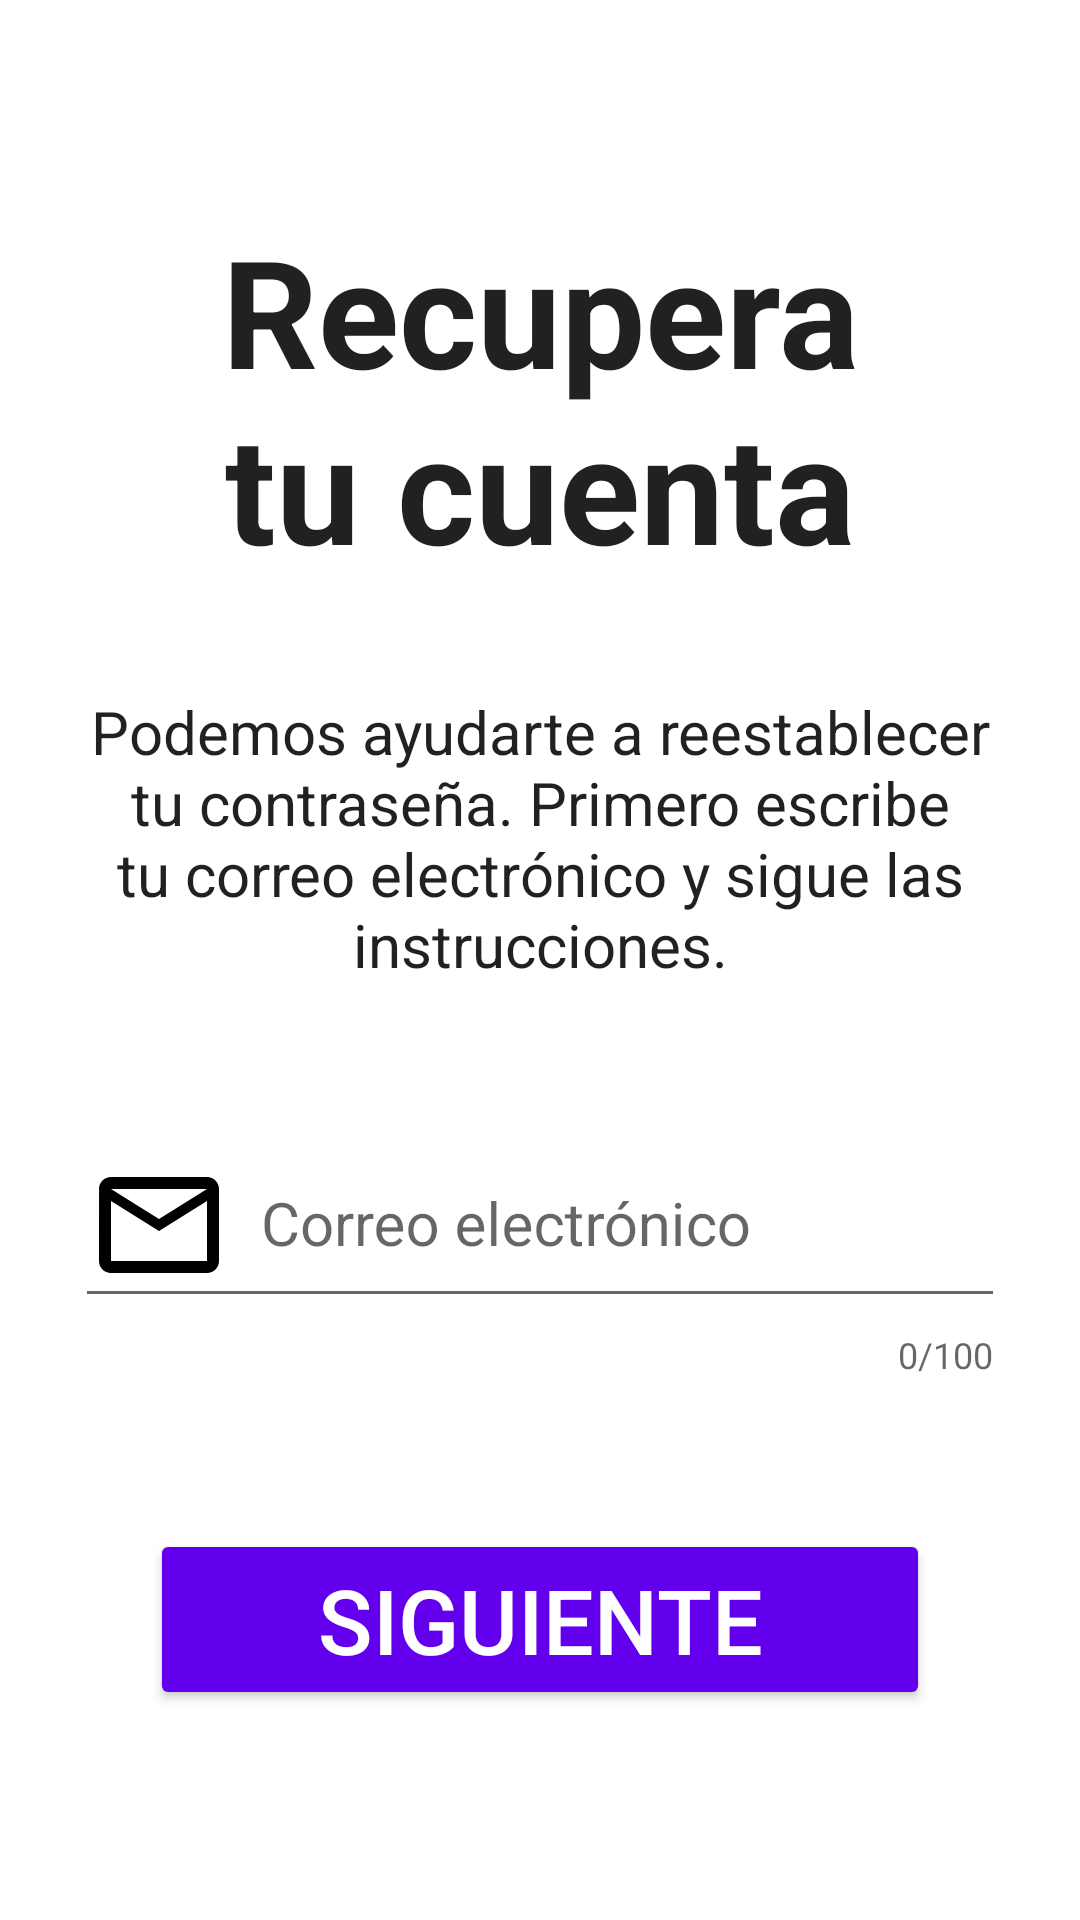

Android layout source for this screen:
<!-- AndroidManifest.xml: application theme AppTheme -->
<!-- res/layout/activity_recover_account.xml -->
<?xml version="1.0" encoding="utf-8"?>
<android.support.constraint.ConstraintLayout xmlns:android="http://schemas.android.com/apk/res/android"
    xmlns:app="http://schemas.android.com/apk/res-auto"
    xmlns:tools="http://schemas.android.com/tools"
    android:layout_width="match_parent"
    android:layout_height="match_parent"
    android:background="@color/colorBackground"
    tools:context=".RecoverAccount">

    <TextView
        android:id="@+id/title_recover"
        style="@style/LoginTheme.Title"
        android:text="@string/recover_account"
        app:layout_constraintEnd_toEndOf="parent"
        app:layout_constraintStart_toStartOf="parent"
        app:layout_constraintTop_toTopOf="parent" />


    <TextView
        android:id="@+id/text_view_recover_email"
        style="@style/LoginTheme.FormText.Paragraph"
        android:layout_marginTop="35dp"
        android:text="@string/recover_email_message"
        app:layout_constraintEnd_toEndOf="parent"
        app:layout_constraintStart_toStartOf="parent"
        app:layout_constraintTop_toBottomOf="@+id/title_recover" />

    <android.support.design.widget.TextInputLayout
        android:id="@+id/text_input_layout_recover_email"
        style="@style/LoginTheme.InputLayout"
        android:layout_marginTop="35dp"
        app:counterEnabled="true"
        app:counterMaxLength="100"
        app:errorEnabled="true"
        app:layout_constraintEnd_toEndOf="parent"
        app:layout_constraintStart_toStartOf="parent"
        app:layout_constraintTop_toBottomOf="@+id/text_view_recover_email">

        <android.support.design.widget.TextInputEditText
            style="@style/LoginTheme.EditText.Email"
            android:hint="@string/email"
            tools:ignore="Autofill" />

    </android.support.design.widget.TextInputLayout>

    <Button
        android:id="@+id/button_recover_next"
        style="@style/CenteredButton.Bottom"
        android:text="@string/next"
        app:layout_constraintBottom_toBottomOf="parent"
        app:layout_constraintEnd_toEndOf="parent"
        app:layout_constraintStart_toStartOf="parent" />
</android.support.constraint.ConstraintLayout>
<!-- resources referenced by this layout -->
<resources>
  <color name="colorBackground">#FFFFFF</color>
  <string name="email">Correo electrónico</string>
  <string name="next">Siguiente</string>
  <string name="recover_account">Recupera tu cuenta</string>
  <string name="recover_email_message">Podemos ayudarte a reestablecer tu contraseña. Primero escribe tu correo electrónico y sigue las instrucciones.</string>
  <style name="CenteredButton.Bottom">
          <item name="android:layout_marginBottom">70dp</item>
      </style>
  <style name="LoginTheme.EditText.Email">
          <item name="android:drawableStart">@drawable/ic_mail_outline_black</item>
          <item name="android:inputType">textEmailAddress</item>
      </style>
  <style name="LoginTheme.FormText.Paragraph">
          <item name="android:layout_marginEnd">25dp</item>
          <item name="android:textAlignment">center</item>
      </style>
  <style name="LoginTheme.InputLayout">
          <item name="android:layout_width">0dp</item>
          <item name="android:layout_height">wrap_content</item>
          <item name="android:layout_marginStart">25dp</item>
          <item name="android:layout_marginEnd">25dp</item>
      </style>
  <style name="LoginTheme.Title">
          <item name="android:layout_width">0dp</item>
          <item name="android:layout_height">wrap_content</item>
          <item name="android:layout_marginEnd">50dp</item>
          <item name="android:layout_marginStart">50dp</item>
          <item name="android:layout_marginTop">70dp</item>
          <item name="android:textAlignment">center</item>
          <item name="android:textSize">50sp</item>
          <item name="android:textStyle">bold</item>
      </style>
  <style name="AppTheme" parent="Theme.AppCompat.Light.DarkActionBar">
          
          <item name="colorPrimary">@color/colorPrimary</item>
          <item name="colorPrimaryDark">@color/colorPrimaryDark</item>
          <item name="colorAccent">@color/colorAccent</item>
          <item name="android:colorControlHighlight">@android:color/white</item>
      </style>
  <!-- drawable ic_mail_outline_black (drawable) -->
  <vector xmlns:android="http://schemas.android.com/apk/res/android"
      android:width="48dp"
      android:height="48dp"
      android:viewportWidth="24.0"
      android:viewportHeight="24.0">
      <path
          android:fillColor="#FF000000"
          android:pathData="M20,4L4,4c-1.1,0 -1.99,0.9 -1.99,2L2,18c0,1.1 0.9,2 2,2h16c1.1,0 2,-0.9 2,-2L22,6c0,-1.1 -0.9,-2 -2,-2zM20,18L4,18L4,8l8,5 8,-5v10zM12,11L4,6h16l-8,5z" />
  </vector>
  <color name="colorPrimary">#20C4CB</color>
  <color name="colorPrimaryDark">#1DB4BA</color>
  <color name="colorAccent">#6200EE</color>
</resources>
